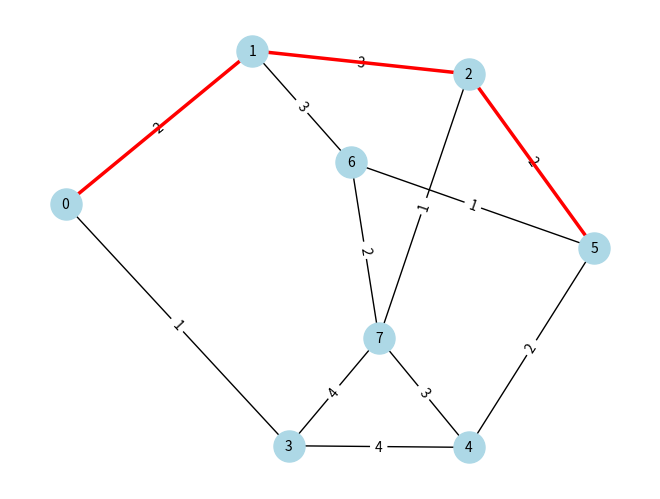

Reproduce this figure in Python.
__author__ = 'blkrt'
import networkx as nx
import matplotlib.pyplot as plt

def backtrace(parent, start, end):
    path = [end]
    while path[-1] != start:
        path.append(parent[path[-1]])
    path.reverse()
    return path

def dijkstra(graph, source, target):
    queue = []
    visited = {}
    distance = {}
    shortest_distance = {}
    parent = {}

    for node in range(len(graph)):
        distance[node] = None
        visited[node] = False
        parent[node] = None
        shortest_distance[node] = float("inf")

    queue.append(source)
    distance[source] = 0
    while len(queue) != 0:
        current = queue.pop(0)
        visited[current] = True
        if current == target:
            path = backtrace(parent, source, target)
            print("Path:", path)
            return path  # Return the path for highlighting
        for neighbor in graph[current]:
            if visited[neighbor] == False:
                distance[neighbor] = distance[current] + 1
                if distance[neighbor] < shortest_distance[neighbor]:
                    shortest_distance[neighbor] = distance[neighbor]
                    parent[neighbor] = current
                    queue.append(neighbor)
    return []  # If path not found

def main():
    # Create a more complex graph with additional nodes and edges
    G = nx.Graph()
    edges = [
        (0, 1, 2), (1, 2, 3), (0, 3, 1), (3, 4, 4), (4, 5, 2), 
        (5, 6, 1), (1, 6, 3), (2, 5, 2), (2, 7, 1), (6, 7, 2),
        (3, 7, 4), (4, 7, 3)
    ]
    G.add_weighted_edges_from(edges)

    # Run Dijkstra from node 0 to node 7 and get the path
    path = dijkstra(G, 0, 5)

    # Highlight the path in the graph
    pos = nx.spring_layout(G)  # Positions for all nodes
    nx.draw(G, pos, with_labels=True, node_color='lightblue', node_size=500, font_size=10)
    labels = nx.get_edge_attributes(G, 'weight')
    nx.draw_networkx_edge_labels(G, pos, edge_labels=labels)

    # Draw the shortest path in red and thicker lines
    path_edges = list(zip(path, path[1:]))  # Create edges from path nodes
    nx.draw_networkx_edges(G, pos, edgelist=path_edges, edge_color='red', width=2.5)

    plt.show()

if __name__ == "__main__":
    main()
